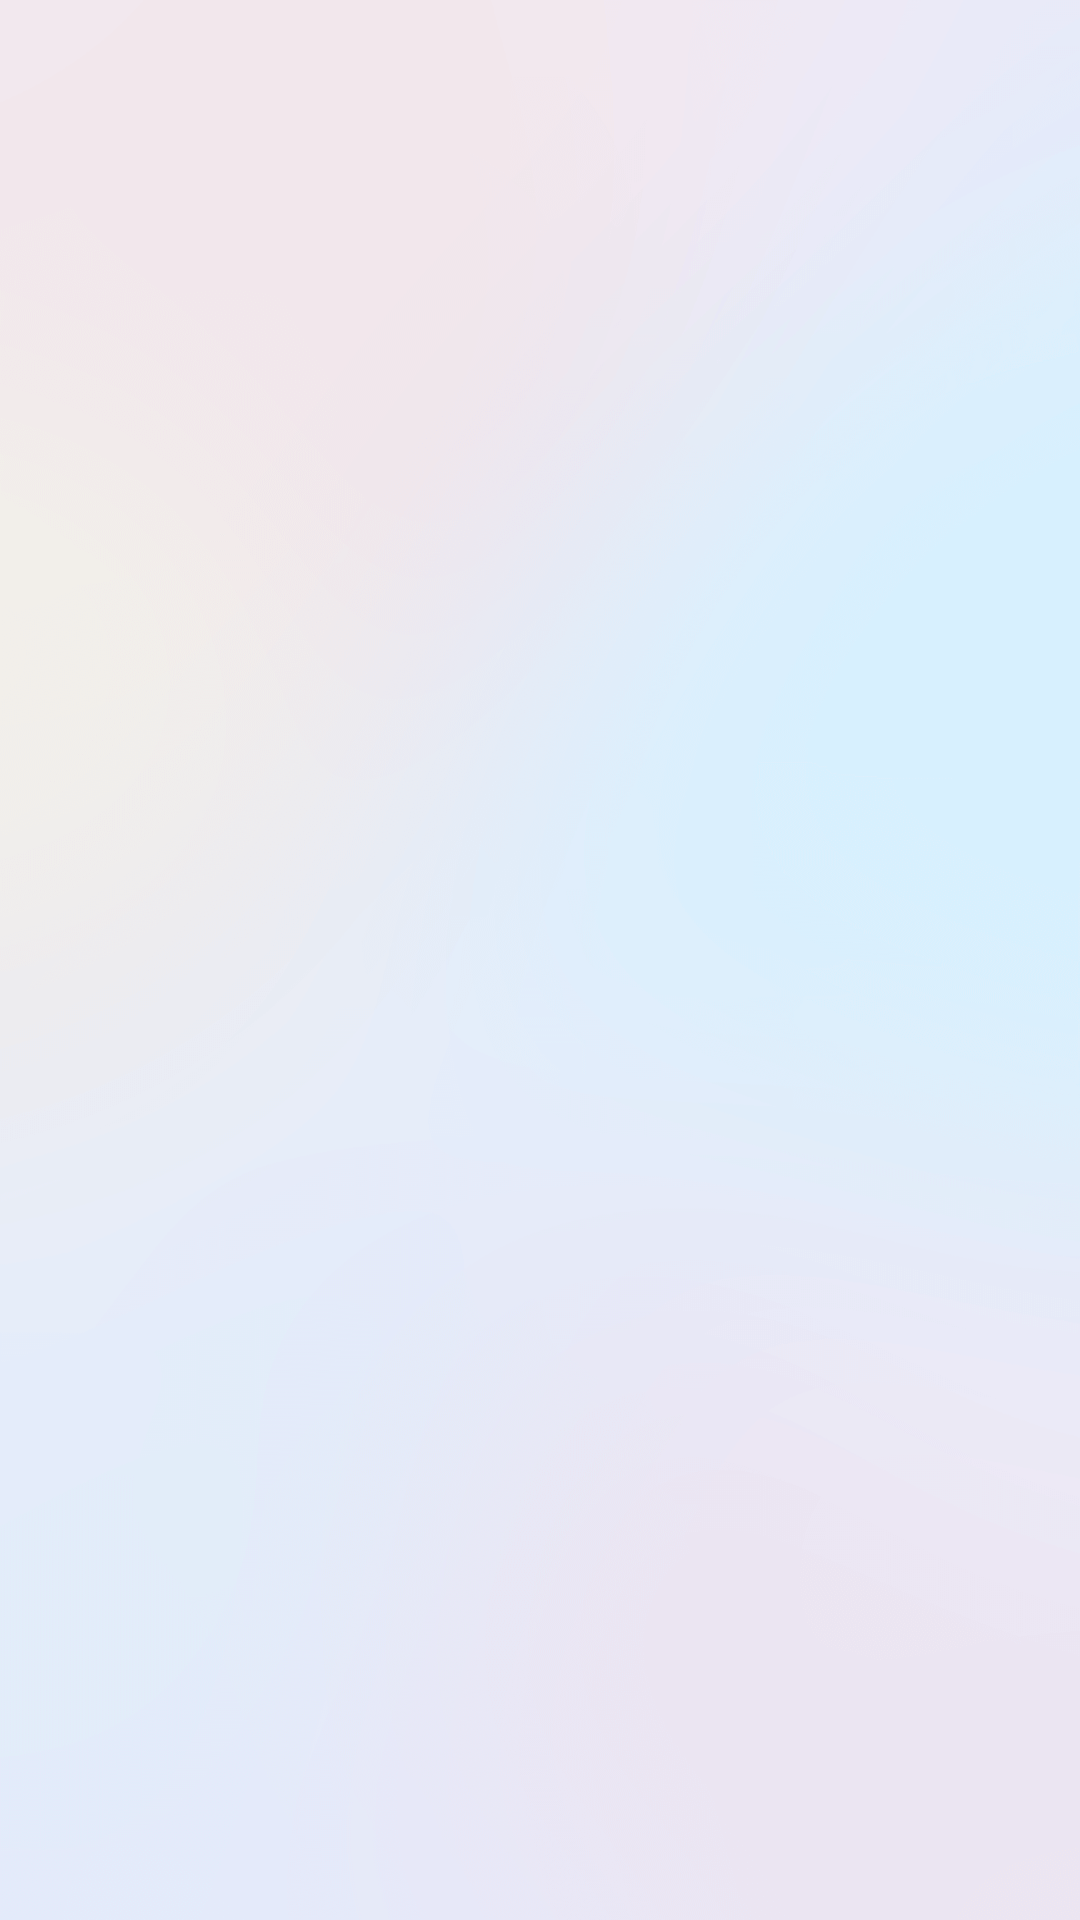

Android layout source for this screen:
<!-- AndroidManifest.xml: application theme Theme.Wallpaper -->
<!-- res/layout/main_item.xml -->
<?xml version="1.0" encoding="utf-8"?>
<androidx.constraintlayout.widget.ConstraintLayout xmlns:android="http://schemas.android.com/apk/res/android"
    xmlns:app="http://schemas.android.com/apk/res-auto"
    android:layout_width="match_parent"
    android:layout_height="match_parent">

    <androidx.recyclerview.widget.RecyclerView
        android:id="@+id/mainItem"
        android:layout_width="0dp"
        android:layout_height="0dp"
        android:alpha="1"
        android:clipToPadding="false"
        android:paddingStart="0dp"
        android:paddingEnd="15dp"
        android:paddingBottom="20dp"
        app:layout_constraintBottom_toBottomOf="parent"
        app:layout_constraintEnd_toEndOf="parent"
        app:layout_constraintStart_toStartOf="parent"
        app:layout_constraintTop_toTopOf="parent" />
</androidx.constraintlayout.widget.ConstraintLayout>
<!-- resources referenced by this layout -->
<resources>
  <style name="Theme.Wallpaper" parent="Theme.MaterialComponents.DayNight.NoActionBar">
          
          <item name="colorPrimary">@color/white</item>
          <item name="colorPrimaryVariant">@color/white</item>
          <item name="colorOnPrimary">@color/white</item>
          
          <item name="colorSecondary">@color/teal_200</item>
          <item name="colorSecondaryVariant">@color/teal_700</item>
          <item name="colorOnSecondary">@color/black</item>
          
          <item name="android:statusBarColor" tools:targetApi="l">?attr/colorPrimaryVariant</item>
          
          <item name="android:windowTranslucentStatus">true</item>
          
          <item name="android:windowTranslucentNavigation">true</item>
          
          <item name="android:windowBackground">@drawable/magic_background</item>
      </style>
  <color name="white">#FFFFFFFF</color>
  <color name="teal_200">#FF03DAC5</color>
  <color name="teal_700">#FF018786</color>
  <color name="black">#FF000000</color>
  <!-- drawable magic_background: png bitmap (drawable, 482500 bytes) -->
</resources>
